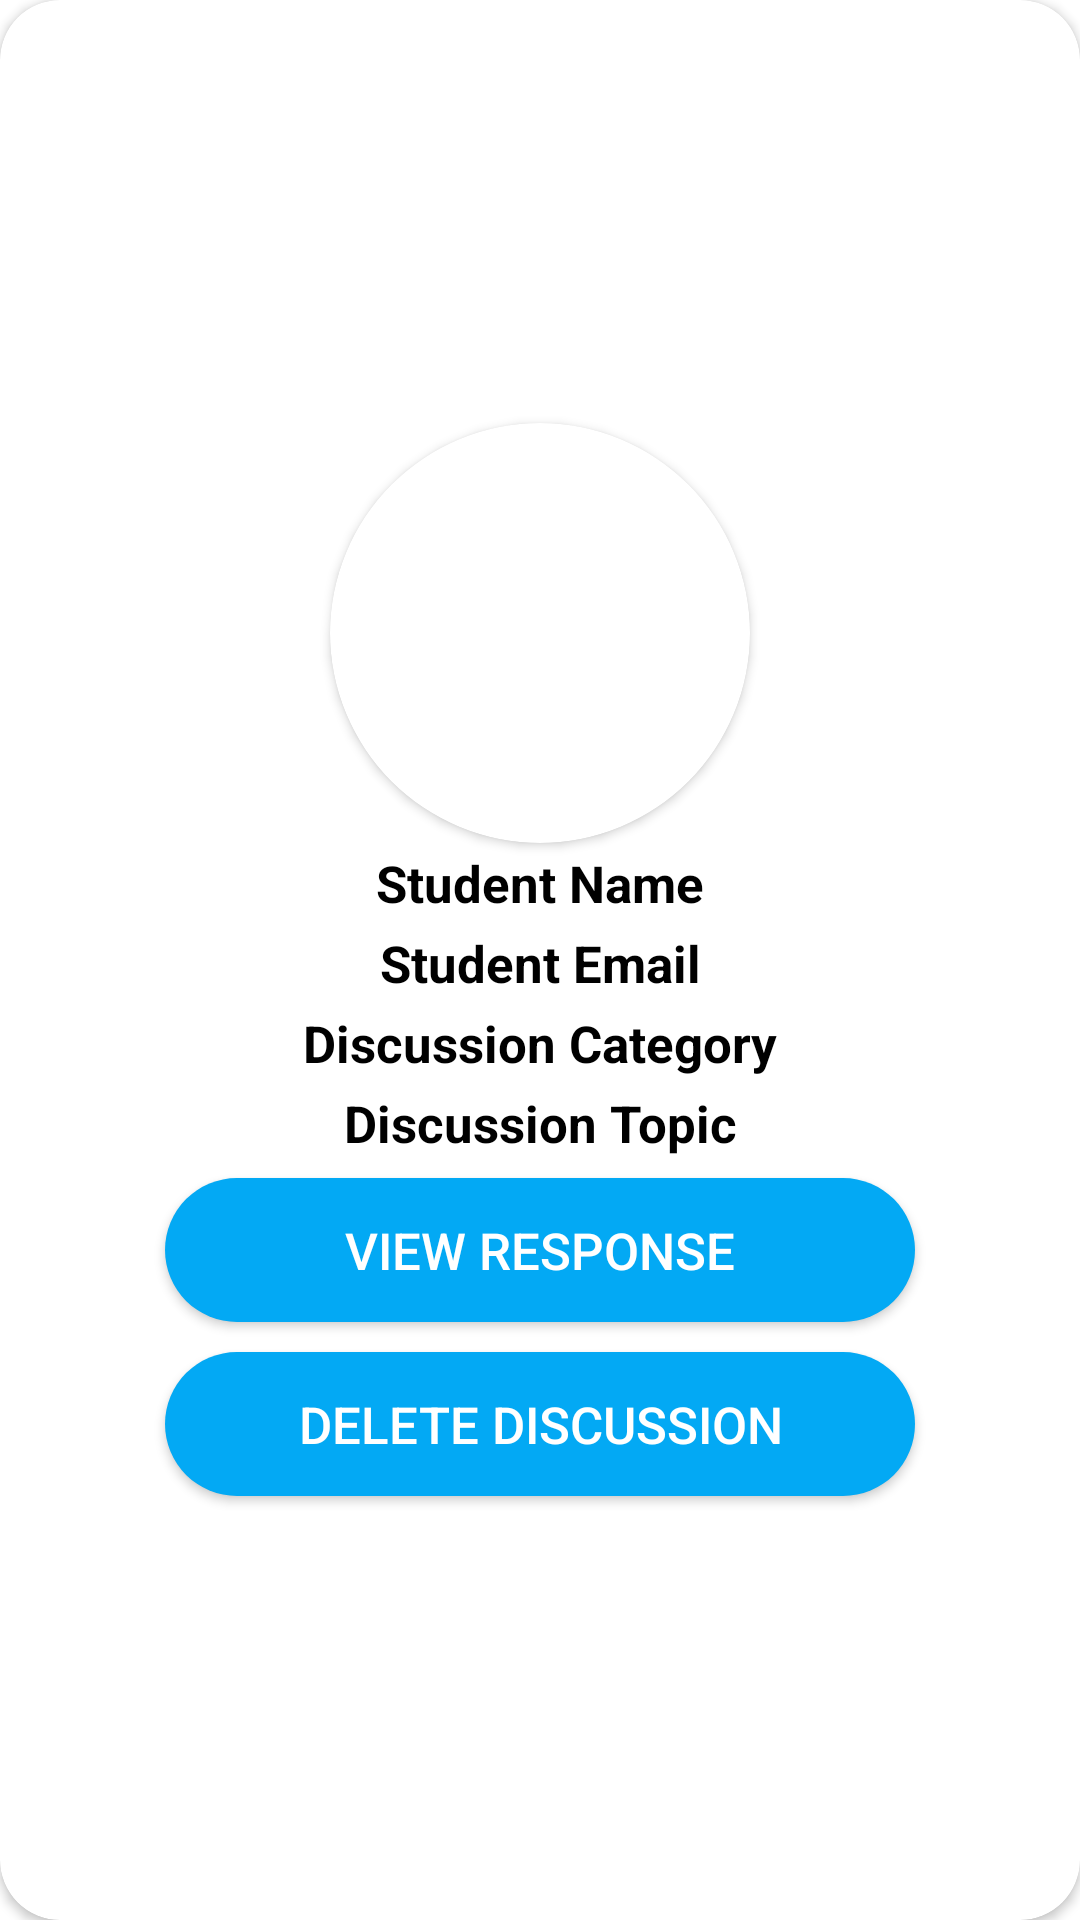

Android layout source for this screen:
<!-- AndroidManifest.xml: application theme Theme.CollegeDiscussionForum -->
<!-- res/layout/admin_view_discussion_item.xml -->
<?xml version="1.0" encoding="utf-8"?>
<androidx.cardview.widget.CardView xmlns:android="http://schemas.android.com/apk/res/android"
    android:layout_width="match_parent"
    android:layout_height="wrap_content"
    xmlns:app="http://schemas.android.com/apk/res-auto"
    android:layout_margin="8dp"
    app:cardCornerRadius="20dp">

    <LinearLayout
        android:layout_width="match_parent"
        android:layout_height="wrap_content"
        android:orientation="vertical"
        android:layout_gravity="center"
        android:id="@+id/student_response_item_linear_layout_id">

        <androidx.cardview.widget.CardView
            android:layout_width="140dp"
            android:layout_height="140dp"
            app:cardCornerRadius="80dp"
            android:layout_marginTop="5dp"
            android:layout_gravity="center">

            <ImageView
                android:id="@+id/admin_student_discussion_item_Image"
                android:layout_width="140dp"
                android:layout_height="140dp"
                android:layout_gravity="center"
                android:src="@drawable/ic_launcher_background"
                />

        </androidx.cardview.widget.CardView>

        <TextView
            android:id="@+id/admin_student_discussion_name"
            android:layout_width="match_parent"
            android:layout_height="wrap_content"
            android:text="Student Name"
            android:textSize="17dp"
            android:textColor="@android:color/black"
            android:layout_gravity="center"
            android:gravity="center"
            android:textStyle="bold"
            android:layout_margin="2dp"
            />

        <TextView
            android:id="@+id/admin_student_discussion_email"
            android:layout_width="match_parent"
            android:layout_height="wrap_content"
            android:text="Student Email"
            android:textSize="17dp"
            android:textColor="@android:color/black"
            android:layout_gravity="center"
            android:gravity="center"
            android:textStyle="bold"
            android:layout_margin="2dp"
            />

        <TextView
            android:id="@+id/admin_student_discussion_category"
            android:layout_width="match_parent"
            android:layout_height="wrap_content"
            android:text="Discussion Category"
            android:textSize="17dp"
            android:textColor="@android:color/black"
            android:layout_gravity="center"
            android:gravity="center"
            android:textStyle="bold"
            android:layout_margin="2dp"
            />

        <TextView
            android:id="@+id/admin_student_discussion_topic"
            android:layout_width="match_parent"
            android:layout_height="wrap_content"
            android:text="Discussion Topic"
            android:textSize="17dp"
            android:textColor="@android:color/black"
            android:layout_gravity="center"
            android:gravity="center"
            android:textStyle="bold"
            android:layout_margin="2dp"
            />

        <Button
            android:id="@+id/admin_student_discussion_response_button"
            android:layout_width="250dp"
            android:layout_height="wrap_content"
            android:layout_margin="5dp"
            android:gravity="center"
            android:layout_gravity="center"
            android:text="View Response"
            android:background="@drawable/admin_corners"
            android:textColor="@android:color/white"
            android:textSize="17dp"
            />

        <Button
            android:id="@+id/admin_student_discussion_delete_button"
            android:layout_width="250dp"
            android:layout_height="wrap_content"
            android:layout_margin="5dp"
            android:gravity="center"
            android:layout_gravity="center"
            android:text="Delete Discussion"
            android:background="@drawable/admin_corners"
            android:textColor="@android:color/white"
            android:textSize="17dp"
            />


    </LinearLayout>

</androidx.cardview.widget.CardView>
<!-- resources referenced by this layout -->
<resources>
  <!-- drawable admin_corners (drawable) -->
  <?xml version="1.0" encoding="utf-8"?>
  <shape xmlns:android="http://schemas.android.com/apk/res/android">
      <corners android:radius="40sp" />
      <solid android:color="#03A9F4" />
  </shape>
  <style name="Theme.CollegeDiscussionForum" parent="Theme.MaterialComponents.DayNight.NoActionBar">
          
          <item name="colorPrimary">#F40757</item>
          <item name="colorPrimaryVariant">@color/purple_700</item>
          <item name="colorOnPrimary">@color/white</item>
          
          <item name="colorSecondary">@color/teal_200</item>
          <item name="colorSecondaryVariant">@color/teal_700</item>
          <item name="colorOnSecondary">@color/black</item>
          
          <item name="android:statusBarColor" tools:targetApi="l">?attr/colorPrimaryVariant</item>
          
      </style>
  <!-- not gathered from this repository: default colours our renderer supplied (Android Studio template values) -->
  <color name="purple_700">#FF3700B3</color>
  <color name="teal_200">#FF03DAC5</color>
  <color name="teal_700">#FF018786</color>
  <color name="black">#FF000000</color>
  <color name="white">#FFFFFFFF</color>
</resources>
